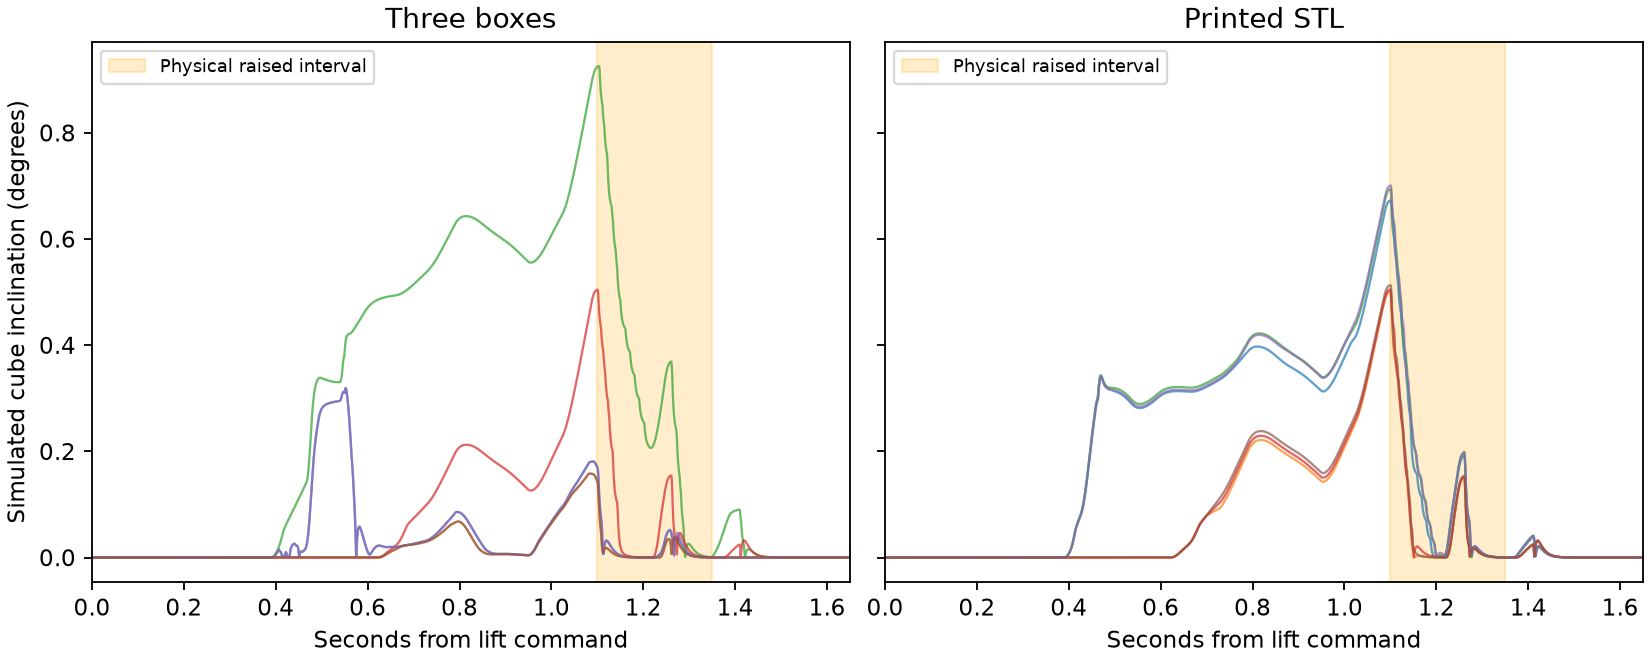

The table this chart was drawn from, first rows:
fork, lateral_mm, envelope_gap_mm, initial_penetration_mm, initial_fork_floor_clearance_mm, peak_deg, raised_peak_deg, raised_contact_fraction, raised_max_rise_mm, mean_upward_fork_force_weights
Three boxes, -3, -3, 3, 5.412, , , , , 
Three boxes, -3, -1, 1, 5.412, , , , , 
Three boxes, -3, 0, 0.0, 5.412, 0.3191, 0.1694, 0.38, 0.06293, -0.03038
Three boxes, -3, 1, 0.0, 5.412, 0.1581, 0.1426, 0.132, 0.05237, -0.01699
Three boxes, 0, -3, 1.881, 5.412, , , , , 
Three boxes, 0, -1, 1, 5.412, , , , , 
Three boxes, 0, 0, 0.0, 5.412, 0.9254, 0.9254, 0.712, 0.3483, -0.2003
Three boxes, 0, 1, 0.0, 5.412, 0.5042, 0.5042, 0.396, 0.1881, -0.1974
Three boxes, 3, -3, 3, 5.412, , , , , 
Three boxes, 3, -1, 1, 5.412, , , , , 
Three boxes, 3, 0, 0.0, 5.412, 0.3191, 0.1694, 0.256, 0.06293, -0.02796
Three boxes, 3, 1, 0.0, 5.412, 0.1581, 0.1426, 0.132, 0.05237, -0.01699
Printed STL, -3, -3, 2.992, 5.603, , , , , 
Printed STL, -3, -1, 0.9973, 5.603, , , , , 
Printed STL, -3, 0, 0.0, 5.603, 0.6724, 0.6724, 0.56, 0.2524, -0.2195
Printed STL, -3, 1, 0.0, 5.603, 0.5008, 0.5008, 0.372, 0.1869, -0.2007
Printed STL, 0, -3, 2.505, 5.603, , , , , 
Printed STL, 0, -1, 0.9973, 5.603, , , , , 
Printed STL, 0, 0, 0.0, 5.603, 0.6938, 0.6938, 0.592, 0.2605, -0.2292
Printed STL, 0, 1, 0.0, 5.603, 0.5048, 0.5048, 0.392, 0.1884, -0.1992
Printed STL, 3, -3, 2.992, 5.603, , , , , 
Printed STL, 3, -1, 0.9974, 5.603, , , , , 
Printed STL, 3, 0, 0.0, 5.603, 0.7008, 0.7008, 0.604, 0.2631, -0.235
Printed STL, 3, 1, 0.0, 5.603, 0.513, 0.513, 0.376, 0.1915, -0.2005
